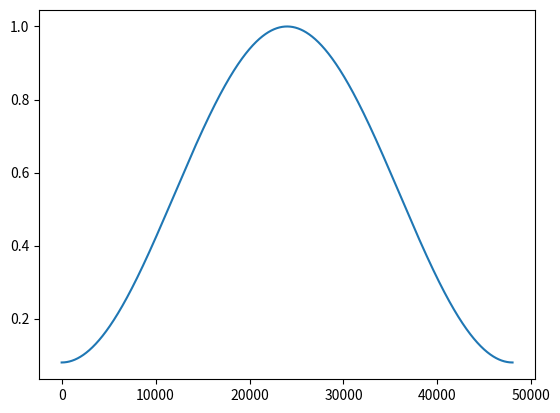

The matplotlib source for this figure:
import numpy as np
import matplotlib.pyplot as plt


def Hamming(N):
    n = np.arange(N)
    win = 0.54 - 0.46 * np.cos(2 * np.pi * n / (N - 1))
    return win


if __name__ == "__main__":
    A = 1
    f = 440
    fs = 16000
    s = 3

    t = np.arange(0, s, 1 / fs)
    x = A * np.sin(2 * np.pi * f * t)

    win = Hamming(len(x))

    plt.plot(win)
    plt.show()
